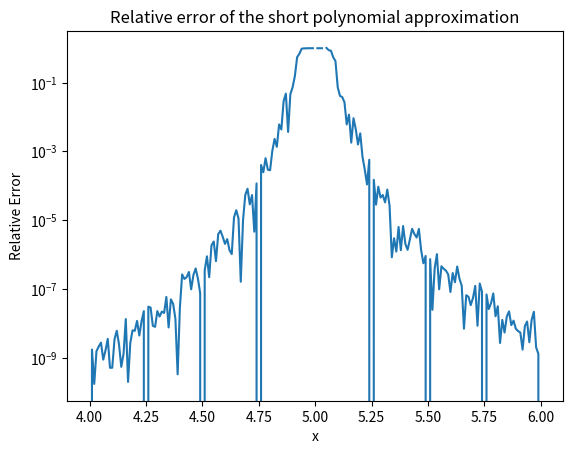

Generate this figure with matplotlib:
import numpy as np
import matplotlib.pyplot as plt

def poly_short(x: float) -> float:
    return (x - 5)**8

def ply_long(x: float) -> float:
    return (x**8 - 40 * x**7 + 700*x**6 - 7000 * x**5 + 43750 * x**4 - 175000 * x**3 + 437500 * x**2 - 625000 * x + 390625)

if __name__=="__main__":
    x = np.linspace(4.0, 6.0, 201)
    y_short = poly_short(x)
    y_long = ply_long(x)
    roundoff = np.abs(y_long - y_short) / np.abs(y_long)
    
    # Plot the roundoff error using a log scale
    plt.plot(x, roundoff)
    plt.yscale('log')
    plt.xlabel('x')
    plt.ylabel('Relative Error')
    plt.title('Relative error of the short polynomial approximation')
    plt.show()

    